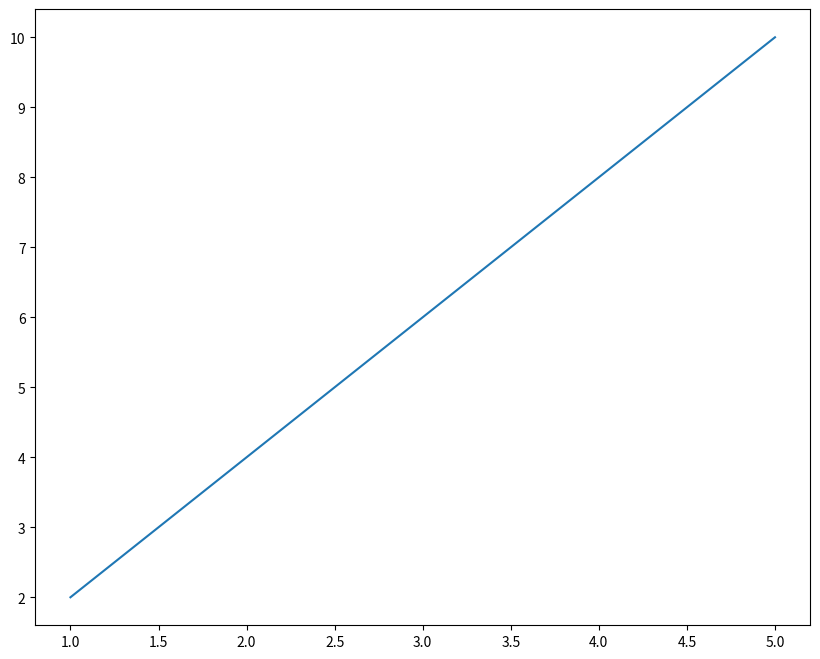

This figure's Python source:
#!/usr/bin/env python3
"""learning how to use matplotlib"""
import matplotlib.pyplot as plt


fig = plt.figure(figsize=(10,8), dpi=100)

ax = fig.add_subplot(111)

ax.plot([1, 2, 3, 4, 5], [2, 4, 6, 8, 10])

plt.show()
